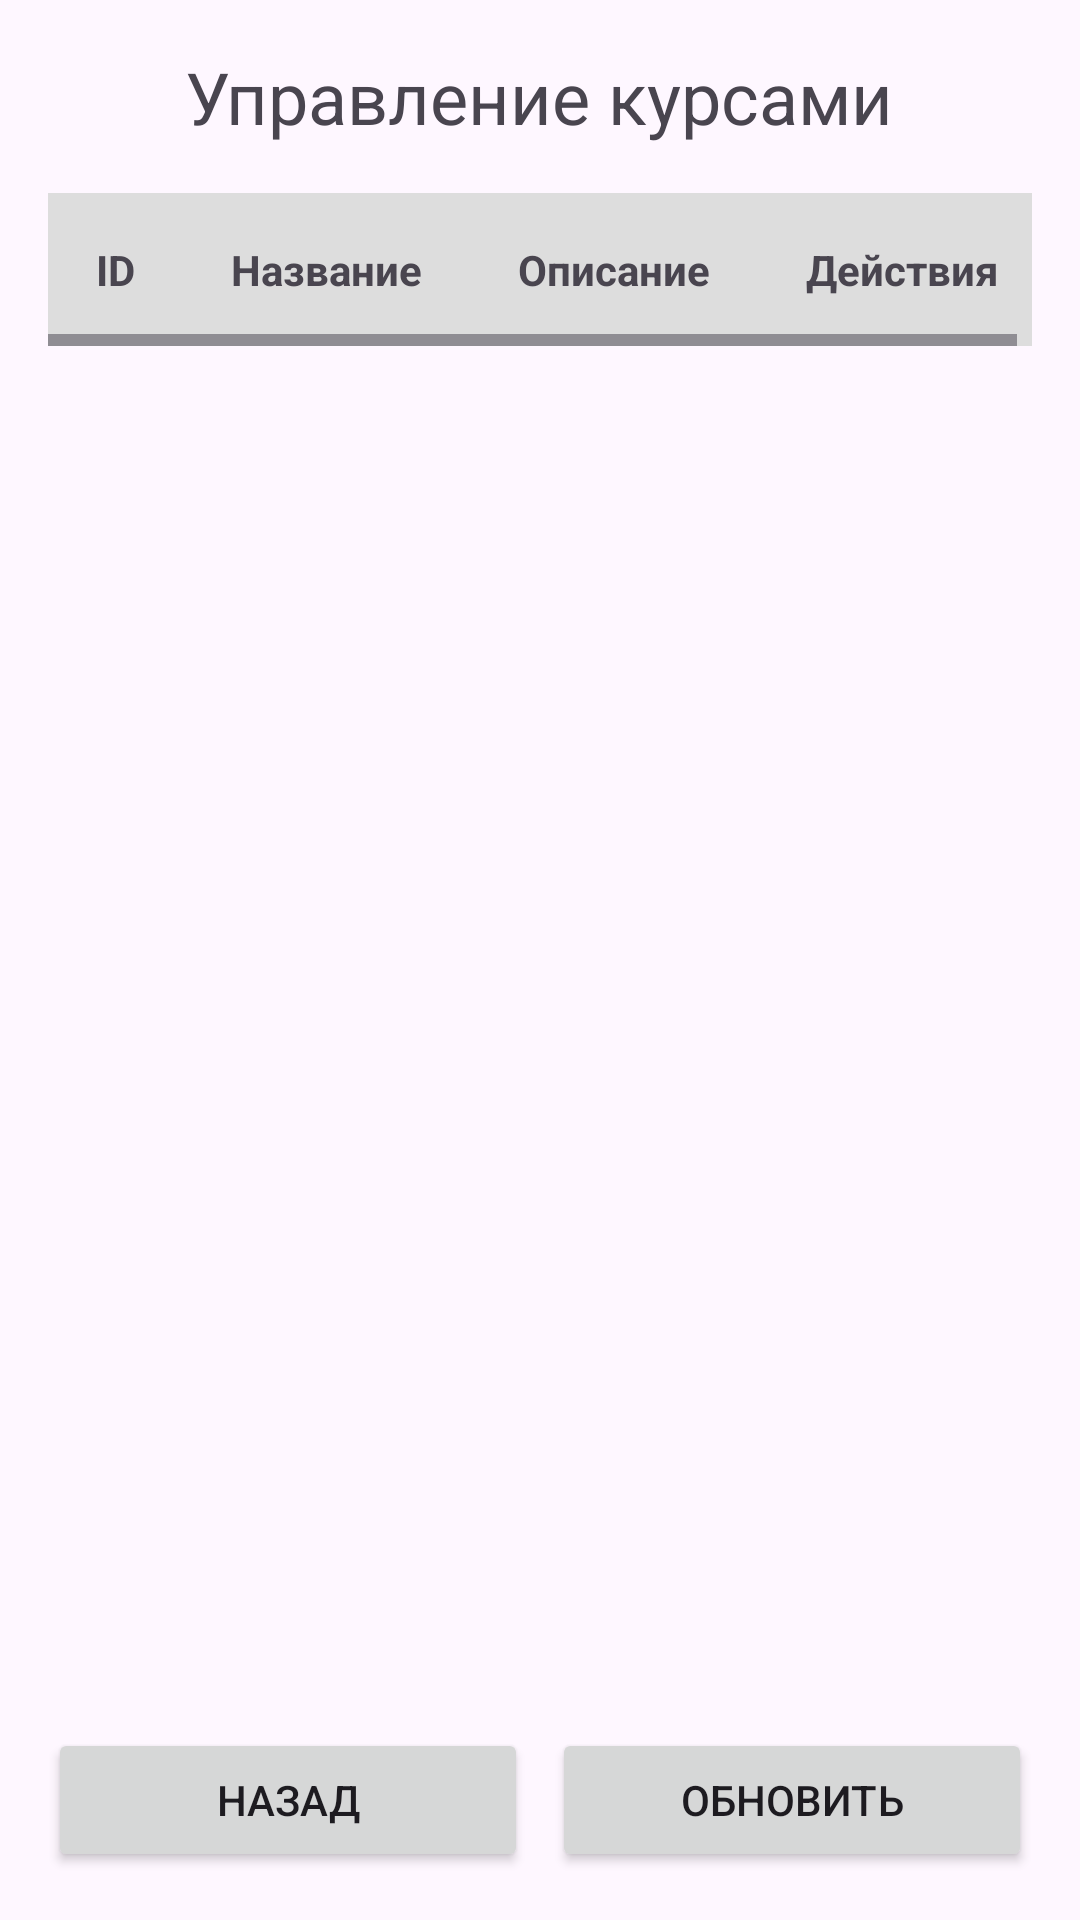

Write the Android layout XML for this screen, with the resource values it uses.
<!-- AndroidManifest.xml: application theme Theme.Uchebka -->
<!-- res/layout/tabcours.xml -->
<?xml version="1.0" encoding="utf-8"?>

<LinearLayout xmlns:android="http://schemas.android.com/apk/res/android"
    android:layout_width="match_parent"
    android:layout_height="match_parent"
    android:orientation="vertical"
    android:padding="16dp">

    <TextView
        android:layout_width="wrap_content"
        android:layout_height="wrap_content"
        android:text="Управление курсами"
        android:textSize="24sp"
        android:layout_gravity="center_horizontal"
        android:layout_marginBottom="16dp"/>

    <ScrollView
        android:layout_width="match_parent"
        android:layout_height="0dp"
        android:layout_weight="1">

        <HorizontalScrollView
            android:layout_width="wrap_content"
            android:layout_height="wrap_content">

            <TableLayout
                android:id="@+id/tableLayout"
                android:layout_width="wrap_content"
                android:layout_height="wrap_content"
                android:stretchColumns="*">

                <TableRow
                    android:background="#DDDDDD">

                    <TextView
                        android:text="ID"
                        android:textStyle="bold"
                        android:padding="16dp"/>
                    <TextView
                        android:text="Название"
                        android:textStyle="bold"
                        android:padding="16dp"/>

                    <TextView
                        android:text="Описание"
                        android:textStyle="bold"
                        android:padding="16dp"/>

                    <TextView
                        android:text="Действия"
                        android:textStyle="bold"
                        android:padding="16dp"/>
                </TableRow>
            </TableLayout>
        </HorizontalScrollView>
    </ScrollView>


    <LinearLayout
        android:layout_width="match_parent"
        android:layout_height="wrap_content"
        android:orientation="horizontal">

        <Button
            android:id="@+id/btnBack"
            android:layout_width="0dp"
            android:layout_height="wrap_content"
            android:layout_weight="1"
            android:text="Назад"
            android:layout_marginEnd="8dp"/>

        <Button
            android:id="@+id/btnRefresh"
            android:layout_width="0dp"
            android:layout_height="wrap_content"
            android:layout_weight="1"
            android:text="Обновить"/>
    </LinearLayout>
</LinearLayout>
<!-- resources referenced by this layout -->
<resources>
  <style name="Theme.Uchebka" parent="Base.Theme.Uchebka" />
  <style name="Base.Theme.Uchebka" parent="Theme.Material3.DayNight.NoActionBar">
          
          
      </style>
</resources>
